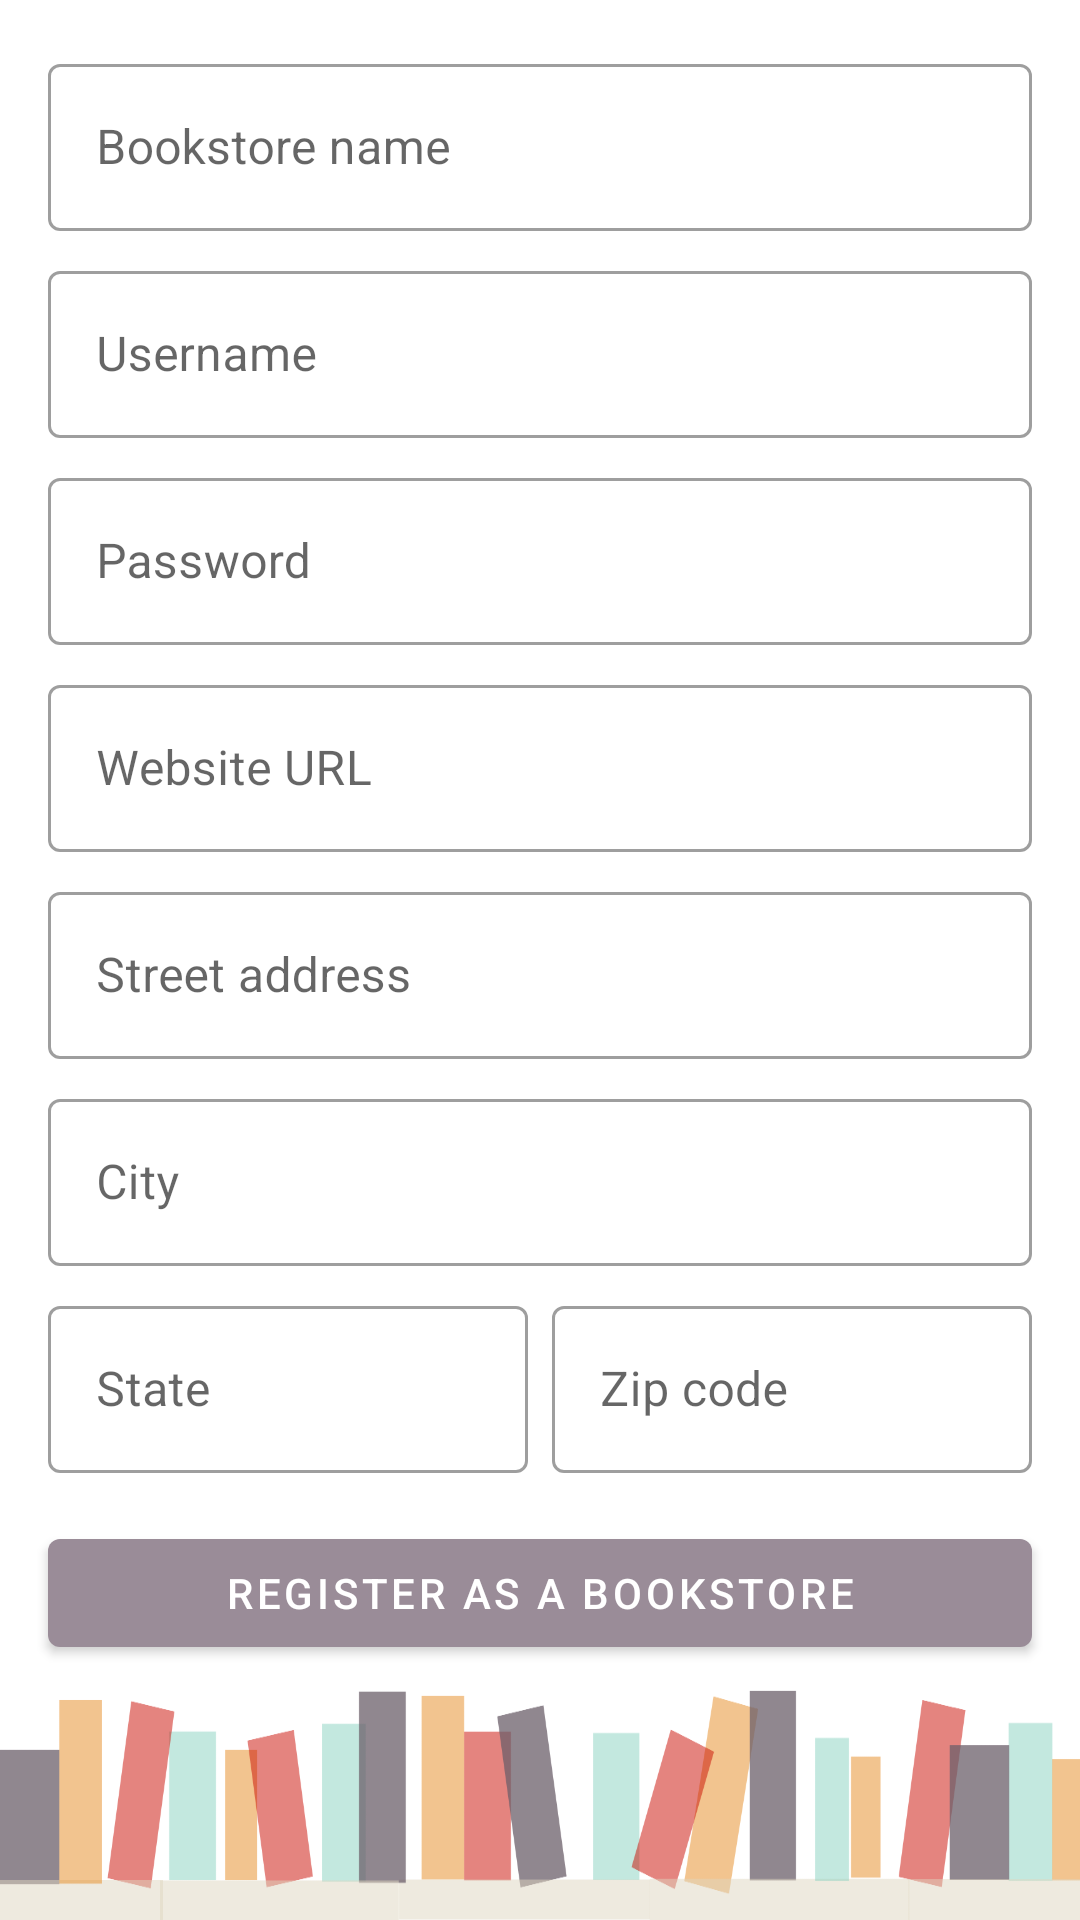

Here is an Android app screen rendered from its layout file. Give the layout XML and the strings, colors and styles it references.
<!-- AndroidManifest.xml: application theme AppTheme -->
<!-- res/layout/activity_register_bookstore.xml -->
<?xml version="1.0" encoding="utf-8"?>
<RelativeLayout xmlns:android="http://schemas.android.com/apk/res/android"
    xmlns:tools="http://schemas.android.com/tools"
    android:layout_width="match_parent"
    android:layout_height="match_parent"
    tools:context=".Activities.RegisterBookstoreActivity">

    <androidx.appcompat.widget.AppCompatImageView
        android:layout_width="match_parent"
        android:layout_height="match_parent"
        android:scaleType="fitXY"
        android:src="@drawable/login_book_background" />

    <com.google.android.material.textfield.TextInputLayout
        android:id="@+id/tilName"
        android:layout_width="match_parent"
        android:layout_height="wrap_content"
        style="@style/Widget.MaterialComponents.TextInputLayout.OutlinedBox"
        android:layout_marginHorizontal="16dp"
        android:layout_marginTop="16dp" >

    <com.google.android.material.textfield.TextInputEditText
        android:id="@+id/etName"
        android:layout_width="match_parent"
        android:layout_height="wrap_content"
        android:hint="@string/bookstore_name" />

    </com.google.android.material.textfield.TextInputLayout>

    <com.google.android.material.textfield.TextInputLayout
        android:id="@+id/tilUsername"
        android:layout_width="match_parent"
        android:layout_height="wrap_content"
        android:layout_below="@+id/tilName"
        style="@style/Widget.MaterialComponents.TextInputLayout.OutlinedBox"
        android:layout_marginHorizontal="16dp"
        android:layout_marginTop="8dp" >

    <com.google.android.material.textfield.TextInputEditText
        android:id="@+id/etUsername"
        android:layout_width="match_parent"
        android:layout_height="wrap_content"
        android:hint="@string/username" />

    </com.google.android.material.textfield.TextInputLayout>

    <com.google.android.material.textfield.TextInputLayout
        android:id="@+id/tilPassword"
        android:layout_width="match_parent"
        android:layout_height="wrap_content"
        android:layout_below="@+id/tilUsername"
        style="@style/Widget.MaterialComponents.TextInputLayout.OutlinedBox"
        android:layout_marginHorizontal="16dp"
        android:layout_marginTop="8dp" >

        <com.google.android.material.textfield.TextInputEditText
            android:id="@+id/etPassword"
            android:layout_width="match_parent"
            android:layout_height="wrap_content"
            android:hint="@string/password"
            android:inputType="textPassword" />

    </com.google.android.material.textfield.TextInputLayout>

    <com.google.android.material.textfield.TextInputLayout
        android:id="@+id/tilWebsite"
        android:layout_width="match_parent"
        android:layout_height="wrap_content"
        android:layout_below="@+id/tilPassword"
        style="@style/Widget.MaterialComponents.TextInputLayout.OutlinedBox"
        android:layout_marginHorizontal="16dp"
        android:layout_marginTop="8dp" >

        <com.google.android.material.textfield.TextInputEditText
            android:id="@+id/etWebsite"
            android:layout_width="match_parent"
            android:layout_height="wrap_content"
            android:hint="@string/website"
            android:inputType="textWebEditText" />

    </com.google.android.material.textfield.TextInputLayout>

    <com.google.android.material.textfield.TextInputLayout
        android:id="@+id/tilStreetAddress"
        android:layout_width="match_parent"
        android:layout_height="wrap_content"
        style="@style/Widget.MaterialComponents.TextInputLayout.OutlinedBox"
        android:layout_marginHorizontal="16dp"
        android:layout_marginTop="8dp"
        android:layout_below="@id/tilWebsite">

    <com.google.android.material.textfield.TextInputEditText
        android:id="@+id/etStreetAddress"
        android:layout_width="match_parent"
        android:layout_height="wrap_content"
        android:hint="@string/street_address"

        android:layout_marginTop="8dp"/>

    </com.google.android.material.textfield.TextInputLayout>

    <com.google.android.material.textfield.TextInputLayout
        android:id="@+id/tilCity"
        android:layout_width="match_parent"
        android:layout_height="wrap_content"
        android:layout_below="@+id/tilStreetAddress"
        style="@style/Widget.MaterialComponents.TextInputLayout.OutlinedBox"
        android:layout_marginHorizontal="16dp"
        android:layout_marginTop="8dp" >

    <com.google.android.material.textfield.TextInputEditText
        android:id="@+id/etCity"
        android:layout_width="match_parent"
        android:layout_height="wrap_content"
        android:hint="@string/city"
        android:layout_below="@id/tilStreetAddress"/>

    </com.google.android.material.textfield.TextInputLayout>

    <LinearLayout
        android:id="@+id/llStateZip"
        android:layout_width="match_parent"
        android:layout_height="wrap_content"
        android:layout_below="@id/tilCity"
        android:orientation="horizontal"
        android:layout_marginHorizontal="16dp"
        android:layout_marginVertical="8dp">

        <com.google.android.material.textfield.TextInputLayout
            android:id="@+id/tilState"
            android:layout_width="match_parent"
            android:layout_height="wrap_content"
            android:layout_weight="0.5"
            android:layout_marginEnd="4dp"
            style="@style/Widget.MaterialComponents.TextInputLayout.OutlinedBox">

        <com.google.android.material.textfield.TextInputEditText
            android:id="@+id/etState"
            android:layout_width="match_parent"
            android:layout_height="wrap_content"
            android:hint="@string/state" />

        </com.google.android.material.textfield.TextInputLayout>

        <com.google.android.material.textfield.TextInputLayout
            android:id="@+id/tilZipCode"
            android:layout_width="match_parent"
            android:layout_height="wrap_content"
            android:layout_weight="0.5"
            android:layout_marginStart="4dp"
            style="@style/Widget.MaterialComponents.TextInputLayout.OutlinedBox">

        <com.google.android.material.textfield.TextInputEditText
            android:id="@+id/etZipCode"
            android:layout_width="match_parent"
            android:layout_height="wrap_content"
            android:hint="@string/zip_code" />

        </com.google.android.material.textfield.TextInputLayout>

    </LinearLayout>


    <com.google.android.material.button.MaterialButton
        android:id="@+id/btnRegister"
        android:layout_width="match_parent"
        android:layout_height="wrap_content"
        android:layout_below="@+id/llStateZip"
        android:layout_centerHorizontal="true"
        android:text="@string/register_as_a_bookstore"
        android:layout_marginHorizontal="16dp"
        android:layout_marginTop="8dp"/>

</RelativeLayout>
<!-- resources referenced by this layout -->
<resources>
  <!-- drawable login_book_background: png bitmap (drawable-v24, 41440 bytes) -->
  <string name="bookstore_name">Bookstore name</string>
  <string name="city">City</string>
  <string name="password">Password</string>
  <string name="register_as_a_bookstore">Register as a Bookstore</string>
  <string name="state">State</string>
  <string name="street_address">Street address</string>
  <string name="username">Username</string>
  <string name="website">Website URL</string>
  <string name="zip_code">Zip code</string>
  <style name="AppTheme" parent="Theme.MaterialComponents.Light.NoActionBar">
          
          <item name="colorPrimary">@color/colorPrimary</item>
          <item name="colorPrimaryDark">@color/colorPrimaryDark</item>
          <item name="colorAccent">@color/colorAccent</item>
  
          <item name="android:windowActivityTransitions">true</item>
  
      </style>
  <color name="colorPrimary">#9a8c98</color>
  <color name="colorPrimaryDark">#6c5f6a</color>
  <color name="colorAccent">#cbbcc9</color>
</resources>
